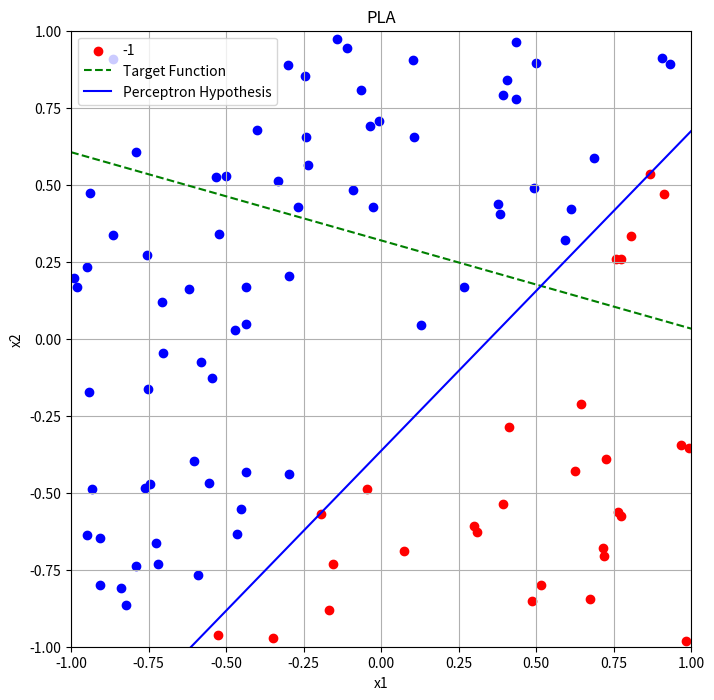
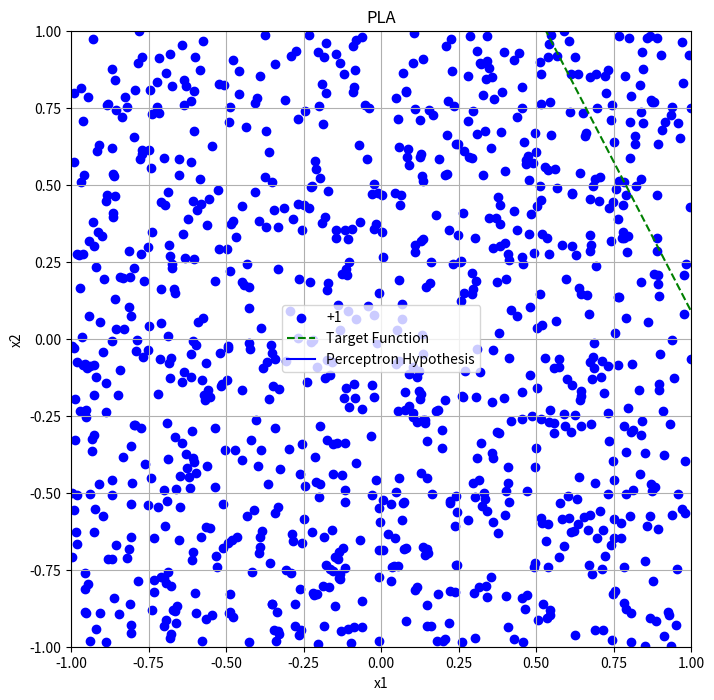

These charts were generated, in order, by the following Python code:
import numpy as np
import matplotlib.pyplot as plt


def random_line():
  points = np.random.rand(2,2)
  slope = (points[1,1]-points[0,1]) / (points[1,0]-points[0,0])
  intercept = points[0,1] - slope * points[0,0]
  return slope, intercept


def dataset(size, slope, intercept):
  X = np.random.rand(size, 2) * 2 - 1    #points in [-1,1]  -->features
  y = np.sign(X[:, 1] - X[:, 0] + intercept)     #1 or -1  -->labels
  return X,y


def pla(X, y):
  # n_sample, n_feature = X.shape     # n_feature = x.shape[1]
  weight = np.zeros(X.shape[1])
  bias = 0
  updates = 0

  while True:
    misclassified = 0
    for i in range(len(y)):
      y_pred = np.sign(np.dot(weight, X[i])+bias)    #algoritm from slide 16
      if y_pred != y[i]:
        weight += y[i] * X[i]
        bias += y[i]
        updates +=1
        misclassified += 1
    if misclassified == 0:
      break       #converged
  return weight, bias, updates


# def convergence():

def plot(X, y, slope, intercept, weight, bias):
  plt.figure(figsize=(8,8))
  for i in range(len(y)):
    if y[i] ==1:
      plt.scatter(X[i,0], X[i,1], color='blue', label='+1' if i==0 else "")
    else:
      plt.scatter(X[i,0], X[i,1], color='red', label='-1' if i==0 else "")


  x_vals = np.linspace(-1,1,100)
  line = slope* x_vals +intercept
  percept_line = -(weight[0] / weight[1]) * x_vals - (bias / weight[1])
  plt.plot(x_vals, line, 'g--', label = 'Target Function')
  plt.plot(x_vals, percept_line, 'b-', label='Perceptron Hypothesis')

  plt.xlabel('x1')
  plt.ylabel('x2')
  plt.xlim(-1, 1)
  plt.ylim(-1, 1)
  plt.legend()
  plt.grid()
  plt.title('PLA')
  plt.show()



if __name__ == "__main__":
  slope, intercept = random_line()
  X, y = dataset(size = 100, slope=slope, intercept=intercept)
  weight,bias,updates = pla(X,y)

  plot(X, y, slope, intercept, weight, bias)
  print("Updates before convergence: ", updates, "\n\n")


  large_slope, large_intercept = random_line()
  large_X, large_y = dataset(size = 1000, slope=large_slope, intercept=large_intercept)
  large_weight, large_bias, large_updates = pla(large_X, large_y)

  plot(large_X, large_y, large_slope, large_intercept, large_weight, large_bias)
  print("Updates before convergence: ", large_updates)




def r_ten(dim):
  weight= np.random.randn(dim)
  bias = np.random.randn()
  return weight, bias

def dataset_r10(size, weights, bias):
  X = np.random.uniform(-1,1, (size, len(weights)))
  y = np.sign(np.dot(X, weights)+ bias)
  return X,y


def pla_r10(X, y):
    weights = np.zeros(X.shape[1])
    bias = 0
    updates = 0

    while True:
        misclassified = 0
        for i in range(len(y)):
            y_pred = np.sign(np.dot(weights, X[i]) + bias)
            if y_pred != y[i]:
                weights += y[i] * X[i]
                bias += y[i]
                updates += 1
                misclassified += 1
        if misclassified == 0:
            break
    return weights, bias, updates


if __name__ == "__main__":
    dimension = 10
    target_weights, target_bias = r_ten(dim=dimension)
    X, y = dataset_r10(1000, target_weights, target_bias)
    learned_weight, learned_bias, num_updates = pla_r10(X, y)


    print("Updates before convergence: ", num_updates)
    print("Target weights:", target_weights)
    print("Learned weights: ", learned_weight)
    print("Target bias:", target_bias)
    print("Learned bias: ",learned_bias)


    